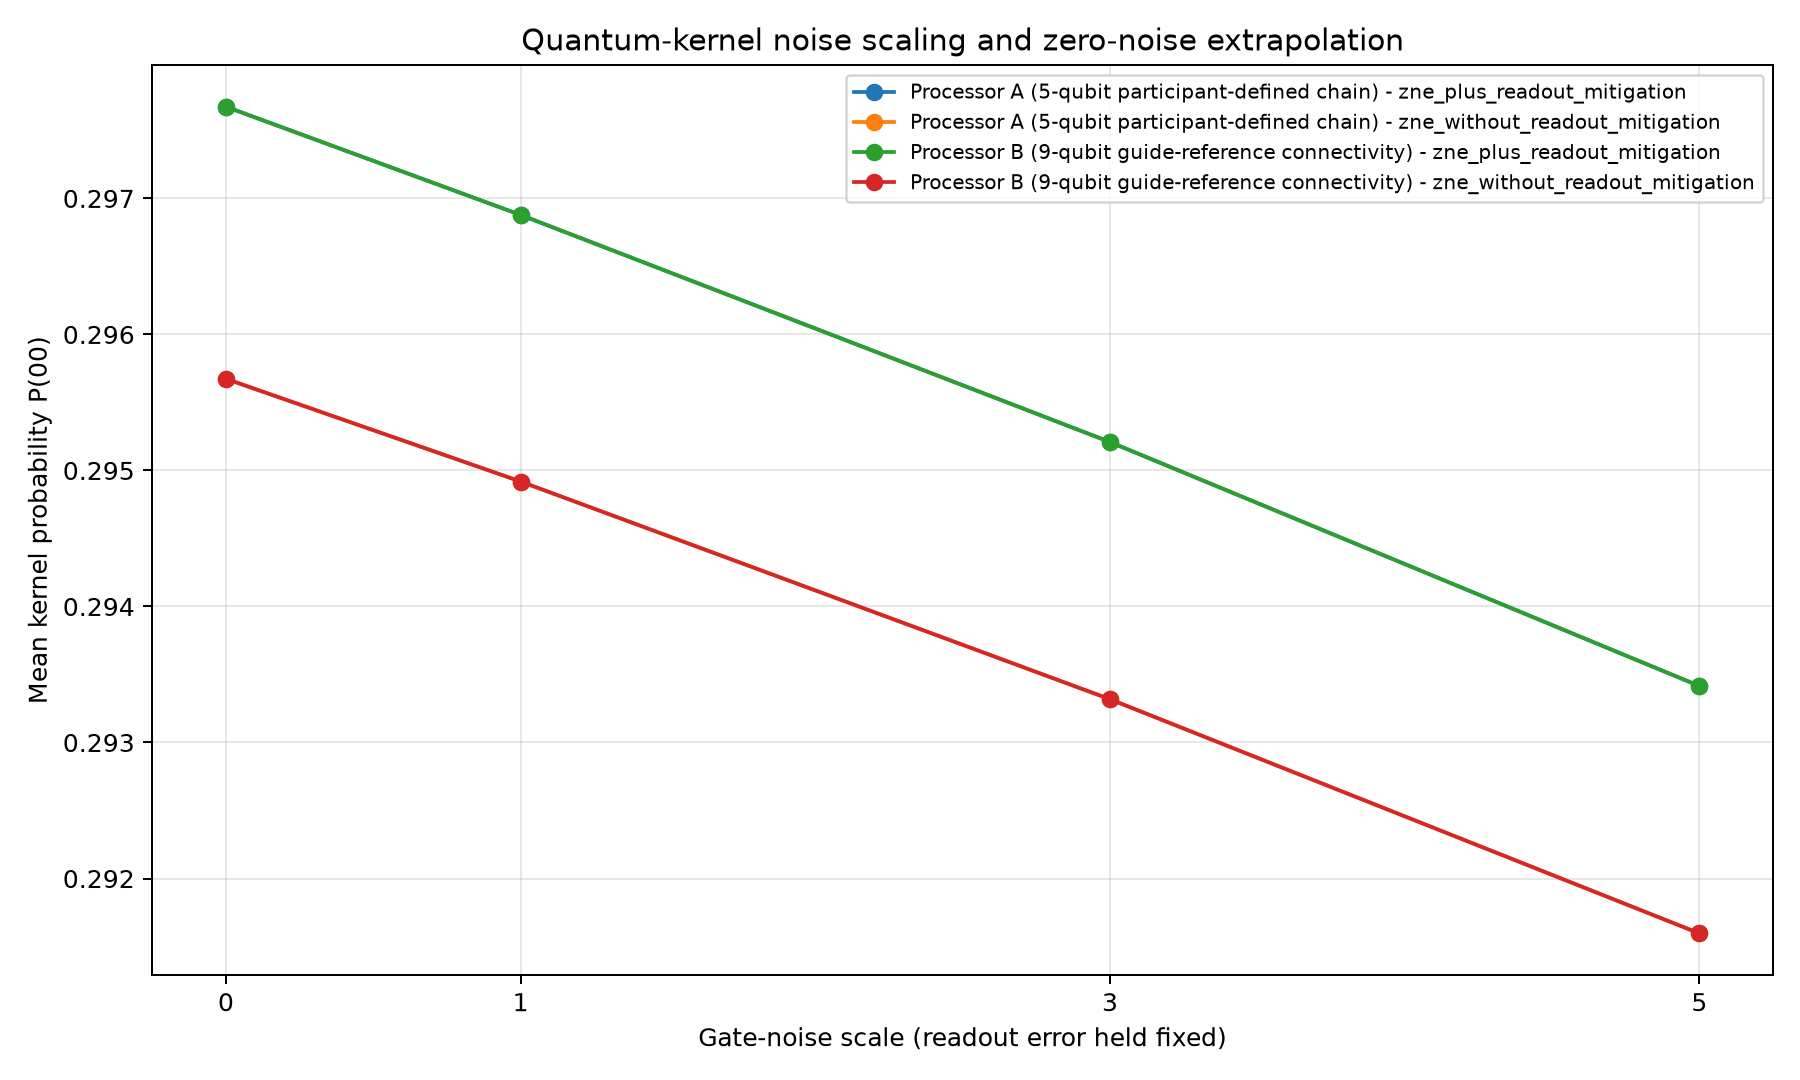

Values plotted in this chart, from the file beside it:
processor, kernel_set, noise_scale, mean_kernel_probability, std_kernel_probability, num_kernel_evaluations, shots_per_circuit, method, measurement_type, extrapolated_raw_mean, clipped_fraction
Processor A (5-qubit participant-defined…, train, 1.0, 0.3466, 0.2951, 144, 4096, zne_without_readout_mitigation, simulated_sample_estimate, , 
Processor A (5-qubit participant-defined…, train, 3.0, 0.3452, 0.2904, 144, 4096, zne_without_readout_mitigation, simulated_sample_estimate, , 
Processor A (5-qubit participant-defined…, train, 5.0, 0.344, 0.286, 144, 4096, zne_without_readout_mitigation, simulated_sample_estimate, , 
Processor A (5-qubit participant-defined…, train, 0.0, 0.3474, 0.2975, 144, 4096, zne_without_readout_mitigation, quadratic_extrapolation_clipped, 0.3474, 0.006944
Processor A (5-qubit participant-defined…, test, 1.0, 0.2949, 0.2583, 360, 4096, zne_without_readout_mitigation, simulated_sample_estimate, , 
Processor A (5-qubit participant-defined…, test, 3.0, 0.2933, 0.2509, 360, 4096, zne_without_readout_mitigation, simulated_sample_estimate, , 
Processor A (5-qubit participant-defined…, test, 5.0, 0.2916, 0.2436, 360, 4096, zne_without_readout_mitigation, simulated_sample_estimate, , 
Processor A (5-qubit participant-defined…, test, 0.0, 0.2957, 0.262, 360, 4096, zne_without_readout_mitigation, quadratic_extrapolation_clipped, 0.2957, 0.0
Processor A (5-qubit participant-defined…, train, 1.0, 0.3496, 0.3019, 144, 4096, zne_plus_readout_mitigation, simulated_sample_estimate, , 
Processor A (5-qubit participant-defined…, train, 3.0, 0.3481, 0.2972, 144, 4096, zne_plus_readout_mitigation, simulated_sample_estimate, , 
Processor A (5-qubit participant-defined…, train, 5.0, 0.3469, 0.2927, 144, 4096, zne_plus_readout_mitigation, simulated_sample_estimate, , 
Processor A (5-qubit participant-defined…, train, 0.0, 0.3504, 0.3044, 144, 4096, zne_plus_readout_mitigation, quadratic_extrapolation_clipped, 0.3504, 0.02083
Processor A (5-qubit participant-defined…, test, 1.0, 0.2969, 0.2643, 360, 4096, zne_plus_readout_mitigation, simulated_sample_estimate, , 
Processor A (5-qubit participant-defined…, test, 3.0, 0.2952, 0.2567, 360, 4096, zne_plus_readout_mitigation, simulated_sample_estimate, , 
Processor A (5-qubit participant-defined…, test, 5.0, 0.2934, 0.2492, 360, 4096, zne_plus_readout_mitigation, simulated_sample_estimate, , 
Processor A (5-qubit participant-defined…, test, 0.0, 0.2977, 0.2681, 360, 4096, zne_plus_readout_mitigation, quadratic_extrapolation_clipped, 0.2977, 0.005556
Processor B (9-qubit guide-reference con…, train, 1.0, 0.3466, 0.2951, 144, 4096, zne_without_readout_mitigation, simulated_sample_estimate, , 
Processor B (9-qubit guide-reference con…, train, 3.0, 0.3452, 0.2904, 144, 4096, zne_without_readout_mitigation, simulated_sample_estimate, , 
Processor B (9-qubit guide-reference con…, train, 5.0, 0.344, 0.286, 144, 4096, zne_without_readout_mitigation, simulated_sample_estimate, , 
Processor B (9-qubit guide-reference con…, train, 0.0, 0.3474, 0.2975, 144, 4096, zne_without_readout_mitigation, quadratic_extrapolation_clipped, 0.3474, 0.006944
Processor B (9-qubit guide-reference con…, test, 1.0, 0.2949, 0.2583, 360, 4096, zne_without_readout_mitigation, simulated_sample_estimate, , 
Processor B (9-qubit guide-reference con…, test, 3.0, 0.2933, 0.2509, 360, 4096, zne_without_readout_mitigation, simulated_sample_estimate, , 
Processor B (9-qubit guide-reference con…, test, 5.0, 0.2916, 0.2436, 360, 4096, zne_without_readout_mitigation, simulated_sample_estimate, , 
Processor B (9-qubit guide-reference con…, test, 0.0, 0.2957, 0.262, 360, 4096, zne_without_readout_mitigation, quadratic_extrapolation_clipped, 0.2957, 0.0
Processor B (9-qubit guide-reference con…, train, 1.0, 0.3496, 0.3019, 144, 4096, zne_plus_readout_mitigation, simulated_sample_estimate, , 
Processor B (9-qubit guide-reference con…, train, 3.0, 0.3481, 0.2972, 144, 4096, zne_plus_readout_mitigation, simulated_sample_estimate, , 
Processor B (9-qubit guide-reference con…, train, 5.0, 0.3469, 0.2927, 144, 4096, zne_plus_readout_mitigation, simulated_sample_estimate, , 
Processor B (9-qubit guide-reference con…, train, 0.0, 0.3504, 0.3044, 144, 4096, zne_plus_readout_mitigation, quadratic_extrapolation_clipped, 0.3504, 0.02083
Processor B (9-qubit guide-reference con…, test, 1.0, 0.2969, 0.2643, 360, 4096, zne_plus_readout_mitigation, simulated_sample_estimate, , 
Processor B (9-qubit guide-reference con…, test, 3.0, 0.2952, 0.2567, 360, 4096, zne_plus_readout_mitigation, simulated_sample_estimate, , 
Processor B (9-qubit guide-reference con…, test, 5.0, 0.2934, 0.2492, 360, 4096, zne_plus_readout_mitigation, simulated_sample_estimate, , 
Processor B (9-qubit guide-reference con…, test, 0.0, 0.2977, 0.2681, 360, 4096, zne_plus_readout_mitigation, quadratic_extrapolation_clipped, 0.2977, 0.005556
